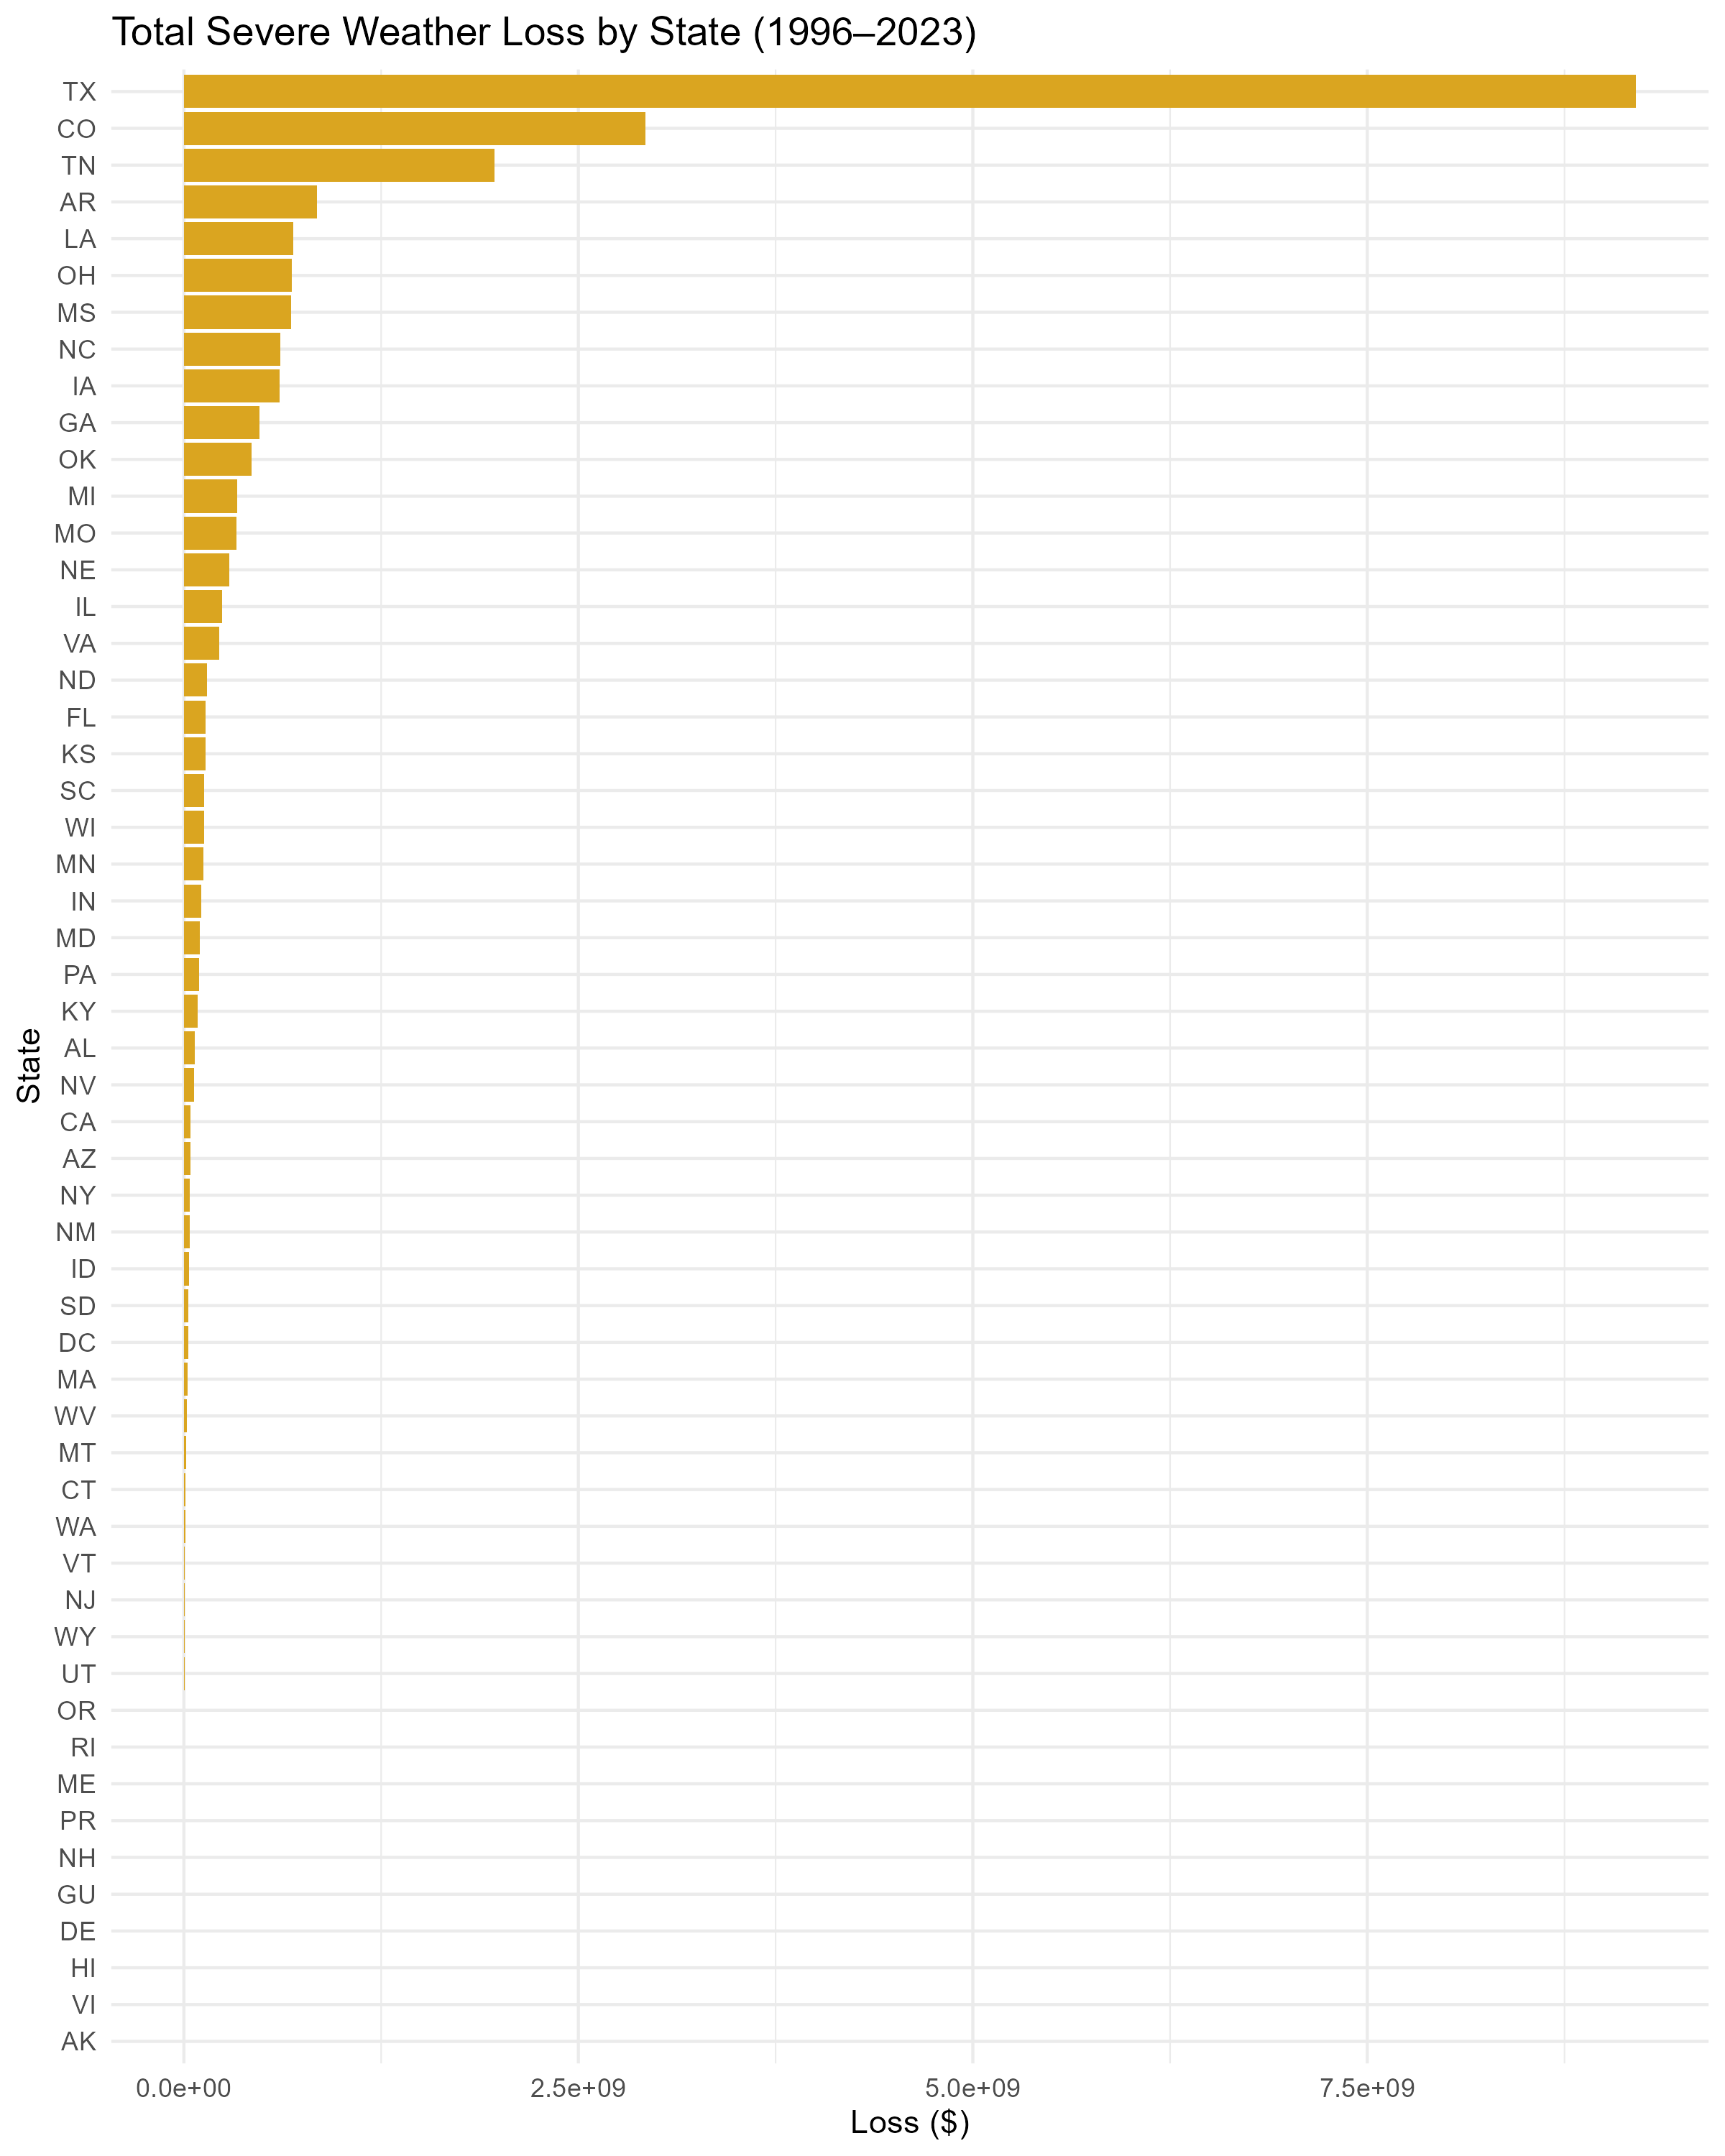

The data file committed next to this chart (first rows):
st, Tornado, Hail, Wind
AK, 0, 0.015, 0.015
AL, 28231065, 5021, 42259405
AR, 802429500, 5674728, 35700625
AZ, 865002, 3301851, 37094914
CA, 625635, 20490771, 20184828
CO, 2746178, 2918422203, 4856857
CT, 1438011, 70000, 8253310
DC, 200000, 0, 26392503
DE, 1.45, 0.1, 26005
FL, 117824064, 564632, 21053059
GA, 380678139, 44286295, 53656529
GU, 0, 0, 110000
HI, 0.06, 0, 10000
IA, 579383260, 3214749, 23155814
ID, 4504, 30163702, 1451912
IL, 179768522, 25749191, 36787804
IN, 77994549, 543585, 32169754
KS, 105617426, 11438209, 19533078
KY, 41646903, 2033988, 42626854
LA, 625826679, 48666073, 17092194
MA, 11816537, 3.52, 11371184
MD, 8753259, 203001, 91378780
ME, 4000, 1200000, 717002
MI, 174315361, 40429876, 124845652
MN, 39462675, 34077788, 48997958
MO, 256679773, 37938317, 40779722
MS, 526526653, 82703544, 69592890
MT, 1502039, 4119598, 6762022
NC, 440461644, 112505945, 56037211
ND, 11214106, 86784432, 46298242
NE, 18615364, 160540225, 107699500
NH, 13003, 8000, 760002
NJ, 5447013, 0.456, 1094824
NM, 4995026, 16642616, 16391016
NV, 20000, 55553150, 6941406
NY, 7126714, 167011, 31804403
OH, 634650290, 532841, 48528035
OK, 230345053, 10749212, 189145107
OR, 1531202, 50029, 1162004
PA, 36908159, 2578505, 56189569
PR, 190000, 521400, 1183915
RI, 1400000, 0.02, 610703
SC, 123828575, 25921, 6097141
SD, 18518070, 2569160, 7901020
TN, 1876378418, 250035, 91886217
TX, 2213561339, 6790957502, 198257282
UT, 2300174, 107001, 1746262
VA, 109626695, 1143263, 112771040
VI, 0, 1000, 0
VT, 135001, 69001, 6440017
WA, 1444002, 220200, 6796713
WI, 34693874, 56896135, 37740868
WV, 2751014, 6328724, 10369442
WY, 1504006, 4024823, 698253
